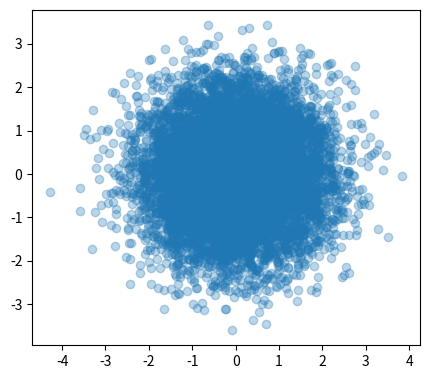

Python code for this plot:
import numpy as np
import matplotlib.pyplot as plt
import seaborn as sns

if __name__ == '__main__':
    n_dimension = 2
    n_samples = 10000
    mean = np.zeros(n_dimension)
    cov = np.identity(n_dimension)
    x = np.random.multivariate_normal(mean,cov,size=n_samples)

    fig =plt.figure(figsize=[5,5])
    ax = fig.add_subplot(111,aspect='equal')
    ax.scatter(x[:,0],x[:,1],alpha=0.3)
    plt.savefig('dimension{}.png'.format(n_dimension))
